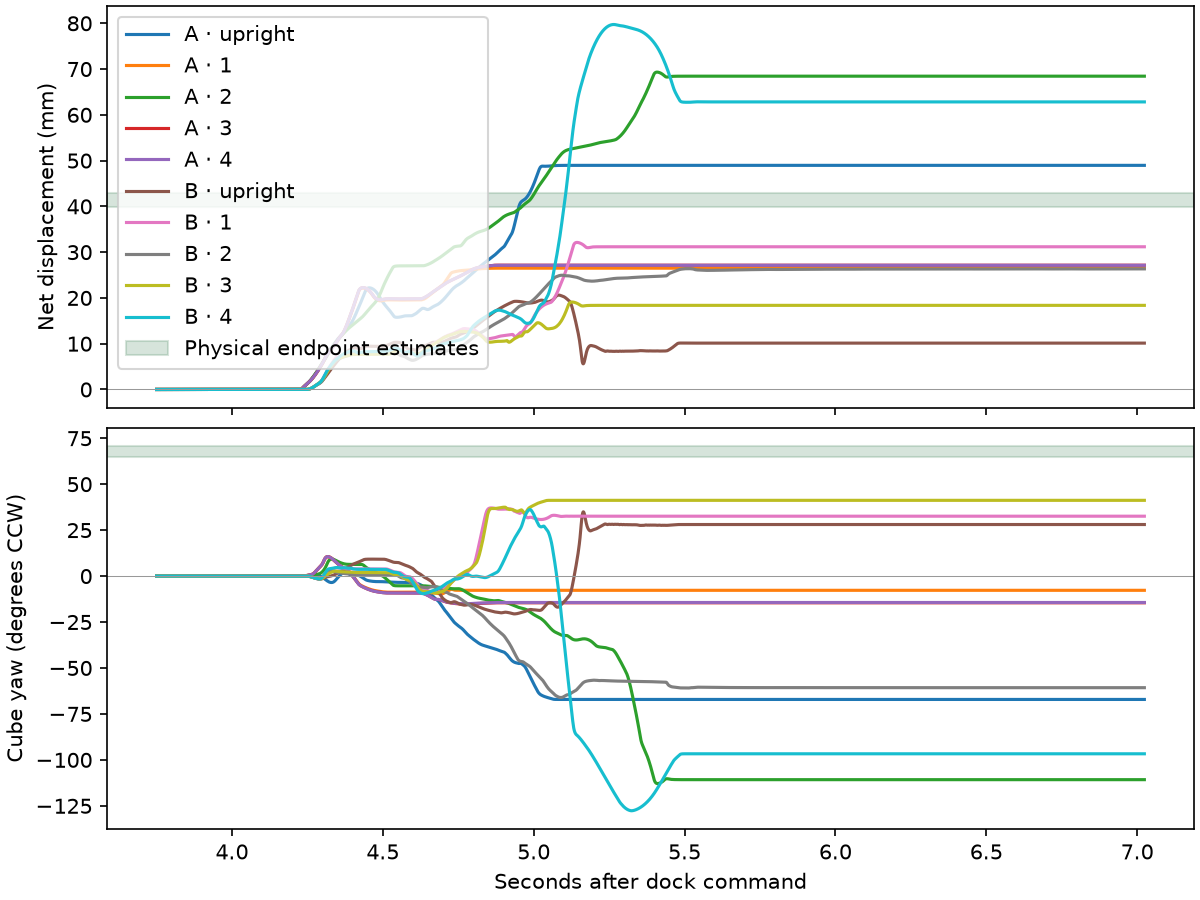

Values plotted in this chart, from the file beside it:
view, dt_ms, travel_mm, ccw_deg, peak_tilt_deg, taps, first_contact_from_init_s, first_contact_gap_mm, initial_pair, layout, first_cube_patch, patch_x_mm, patch_y_mm, patch_z_mm
A, 0.25, 48.96, -67.12, 23.78, 5, 0.4725, -0.002494, , upright, cube_rubber_13, -22.15, 22.15, 14
A, 0.25, 26.5, -7.741, 22.93, 4, 0.4725, -0.002519, , 1, cube_rubber_31, -22.15, 22.15, -14
A, 0.25, 68.45, -110.8, 90.07, 4, 0.4725, -0.002504, , 2, cube_rubber_0, -22.15, -22.15, -14
A, 0.25, 27.15, -14.53, 22.77, 4, 0.4725, -0.002513, , 3, cube_rubber_56, 22.15, -22.15, -14
A, 0.25, 27.13, -14.37, 22.81, 4, 0.4725, -0.002496, , 4, cube_rubber_66, 22.15, 22.15, -14
B, 0.25, 10.13, 28.05, 12.23, 7, 0.4925, -0.000212, , upright, cube_shell_12, -22, 18.78, 8.814
B, 0.25, 31.18, 32.58, 92.68, 5, 0.4925, -0.0002131, , 1, cube_shell_28, -18.78, 22, -8.814
B, 0.25, 26.34, -60.72, 24.38, 6, 0.4925, -0.000216, , 2, cube_shell_1, -22, -18.78, -8.814
B, 0.25, 18.38, 41.21, 41.54, 5, 0.4925, -0.000215, , 3, cube_shell_45, 18.78, -22, -8.814
B, 0.25, 62.82, -96.69, 48.82, 6, 0.4925, -0.0002067, , 4, cube_shell_28, 22, 18.78, -8.814
